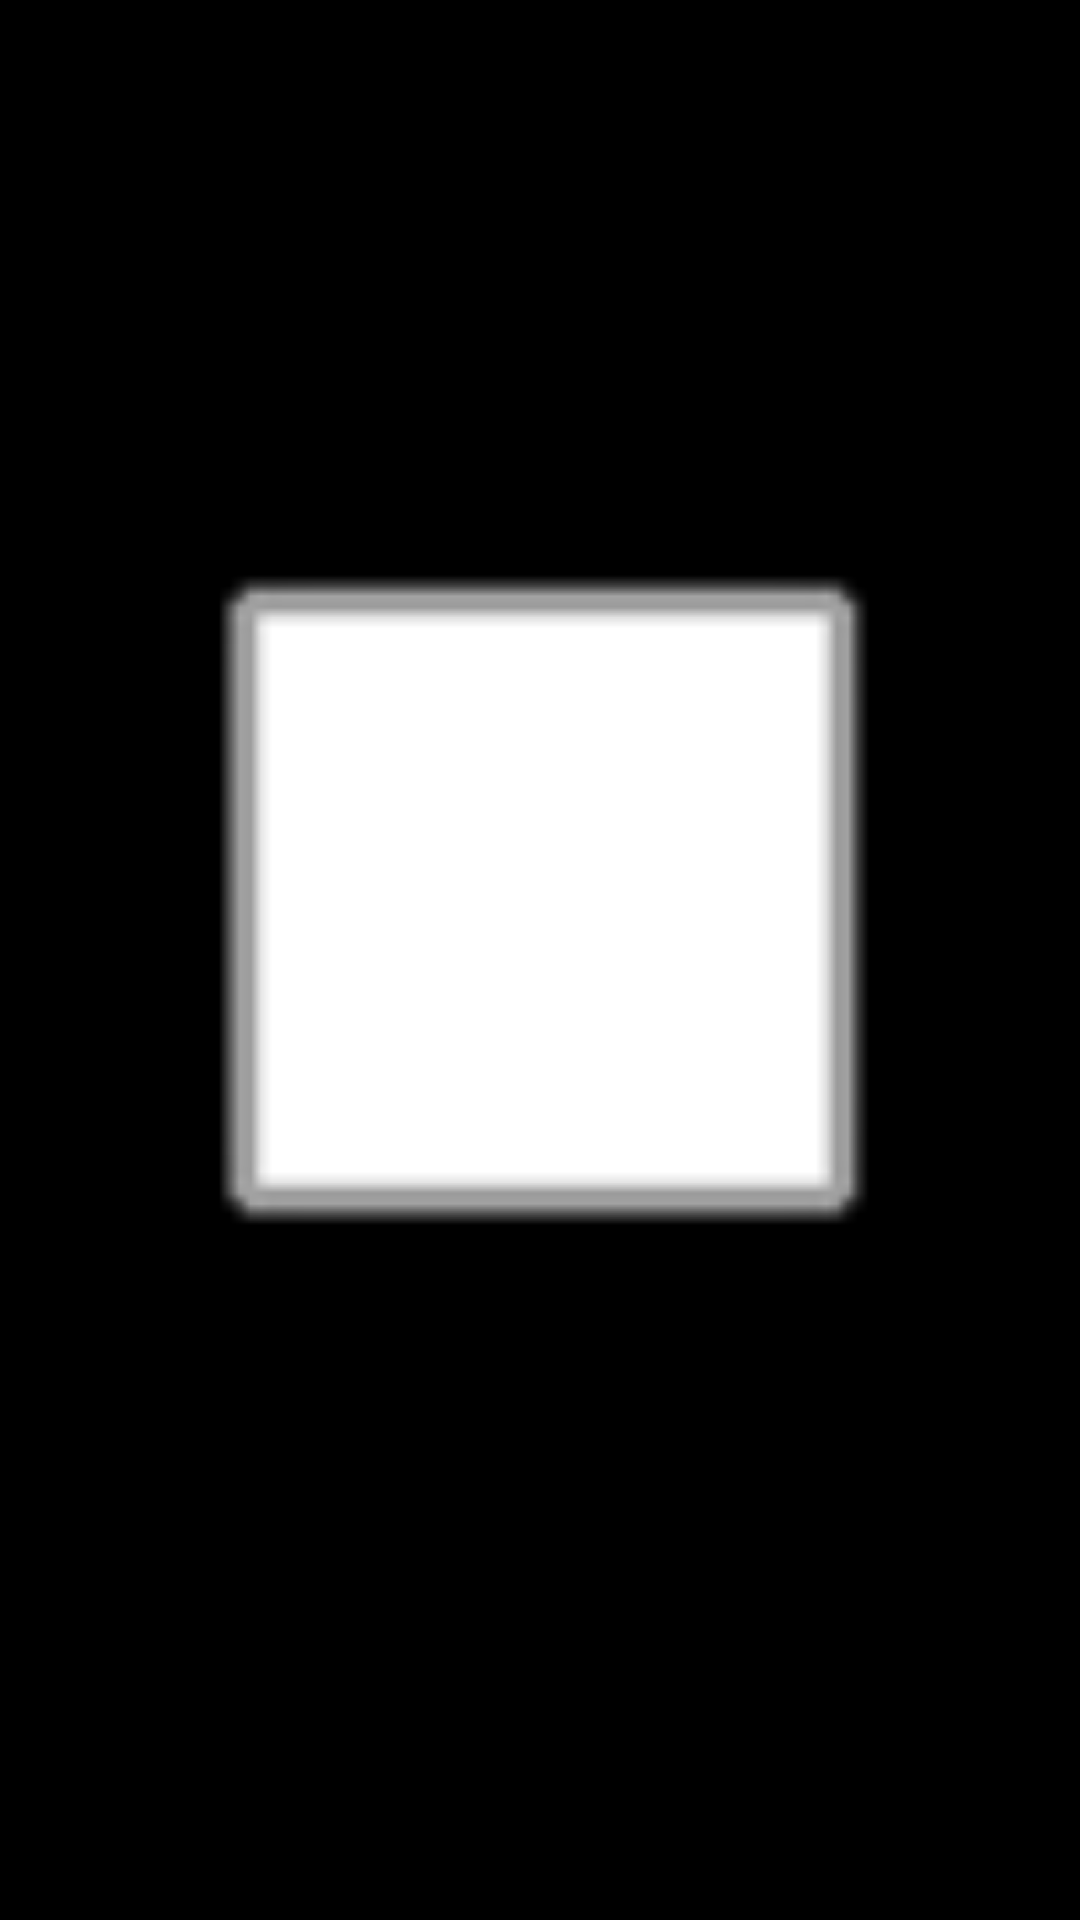

Write the Android layout XML for this screen, with the resource values it uses.
<!-- AndroidManifest.xml: application theme Theme.AppAlertaMDI -->
<!-- res/layout/dialog_imagen_completa.xml -->
<?xml version="1.0" encoding="utf-8"?>
<androidx.constraintlayout.widget.ConstraintLayout xmlns:android="http://schemas.android.com/apk/res/android"
    xmlns:app="http://schemas.android.com/apk/res-auto"
    xmlns:tools="http://schemas.android.com/tools"
    android:layout_width="match_parent"
    android:layout_height="match_parent">

    <FrameLayout
        android:layout_width="match_parent"
        android:layout_height="match_parent"
        >

        <ImageView
            android:id="@+id/fullscreenImage"
            android:layout_width="match_parent"
            android:layout_height="match_parent"
            android:scaleType="fitCenter"
            android:contentDescription="Imagen en pantalla completa"
            android:background="#000000"
            app:srcCompat="@android:drawable/alert_light_frame" />
    </FrameLayout>
</androidx.constraintlayout.widget.ConstraintLayout>
<!-- resources referenced by this layout -->
<resources>
  <style name="Theme.AppAlertaMDI" parent="Base.Theme.AppAlertaMDI" />
  <style name="Base.Theme.AppAlertaMDI" parent="Theme.Material3.DayNight.NoActionBar">
          
          
  
      </style>
</resources>
